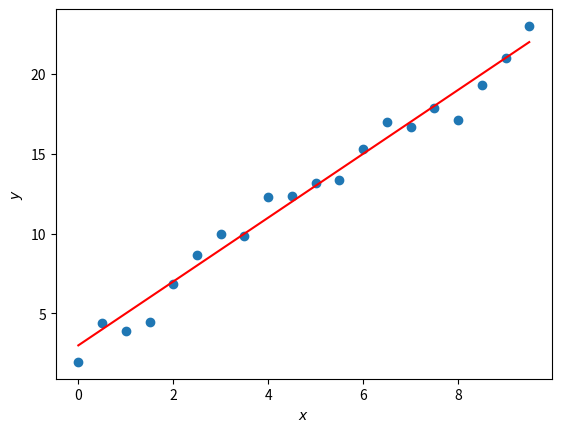

Write the Python code that produced this figure.
import matplotlib.pyplot as plt 
import numpy as np 

# Data
x = np.arange(0, 10, 0.5) # x in [0, 10) 
noise = np.random.randn(len(x)) # Generate standard normal random variables
y = 2 * x + 3 + noise

plt.figure()
plt.scatter(x, y)
plt.plot(x, 2 * x + 3, color = 'r')
plt.xlabel('$x$')
plt.ylabel('$y$')
plt.show()